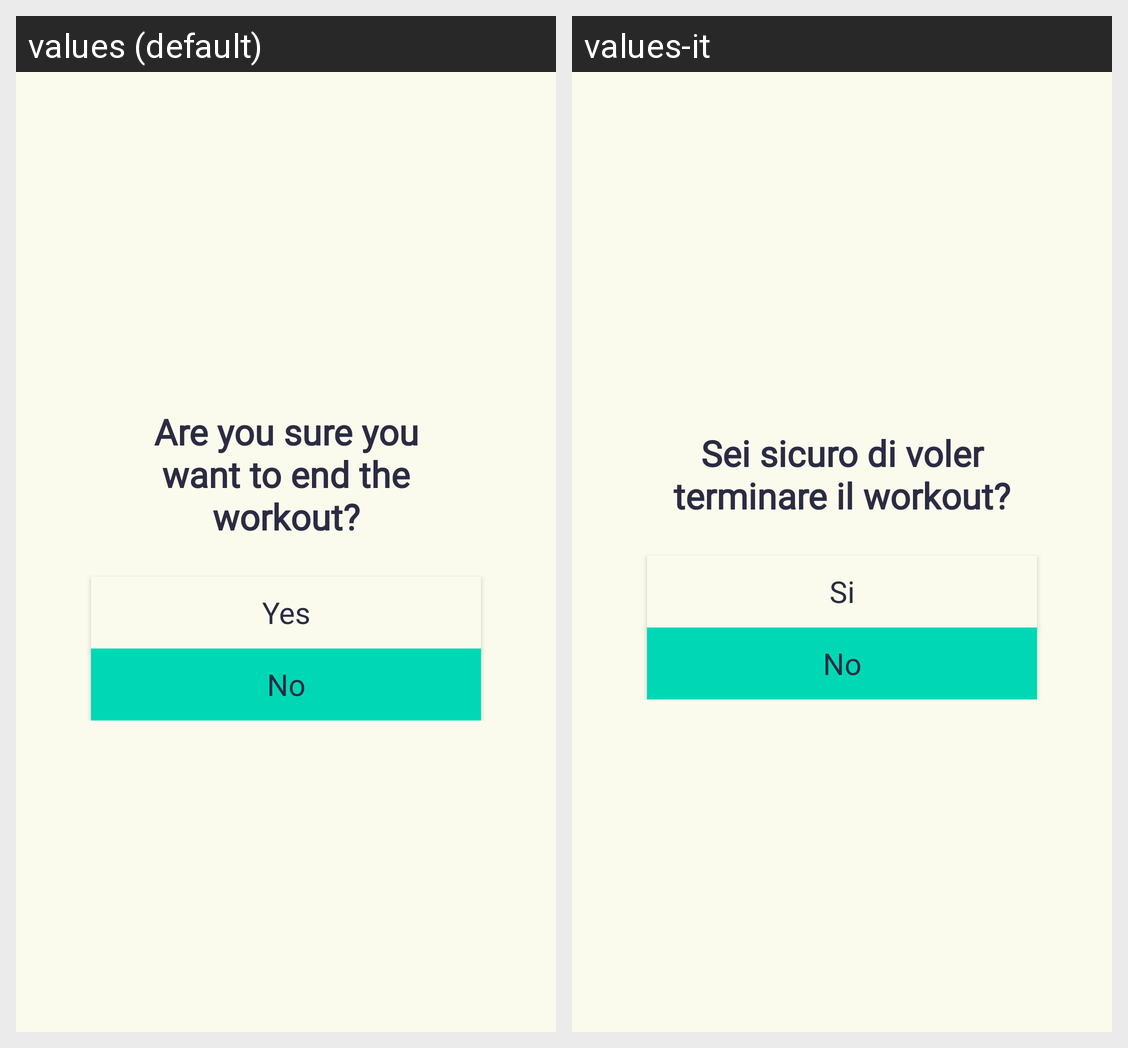

Here is an Android app screen in its default locale and in the app's own translations. Write out the translated-string differences for the strings that appear on this screen.
Android screen res/layout/come_back_pop_up.xml rendered under 2 locales, left to right: values (default), values-it. Device: Nexus 5 (rendered at 1080×1920; each locale shown at half size, 540×960, under a caption strip naming it); theme Theme.MobileProject.
Strings drawn on this screen, with the default value and each locale's value (text and hints the layout hard-codes, and strings that could not be matched under every locale, appear in the picture but are not listed):

popup
  values: Are you sure you want to end the workout?
  values-it: Sei sicuro di voler terminare il workout?

confirm_logout_yes
  values: Yes
  values-it: Si

confirm_logout_no
  values: No
  values-it: No
